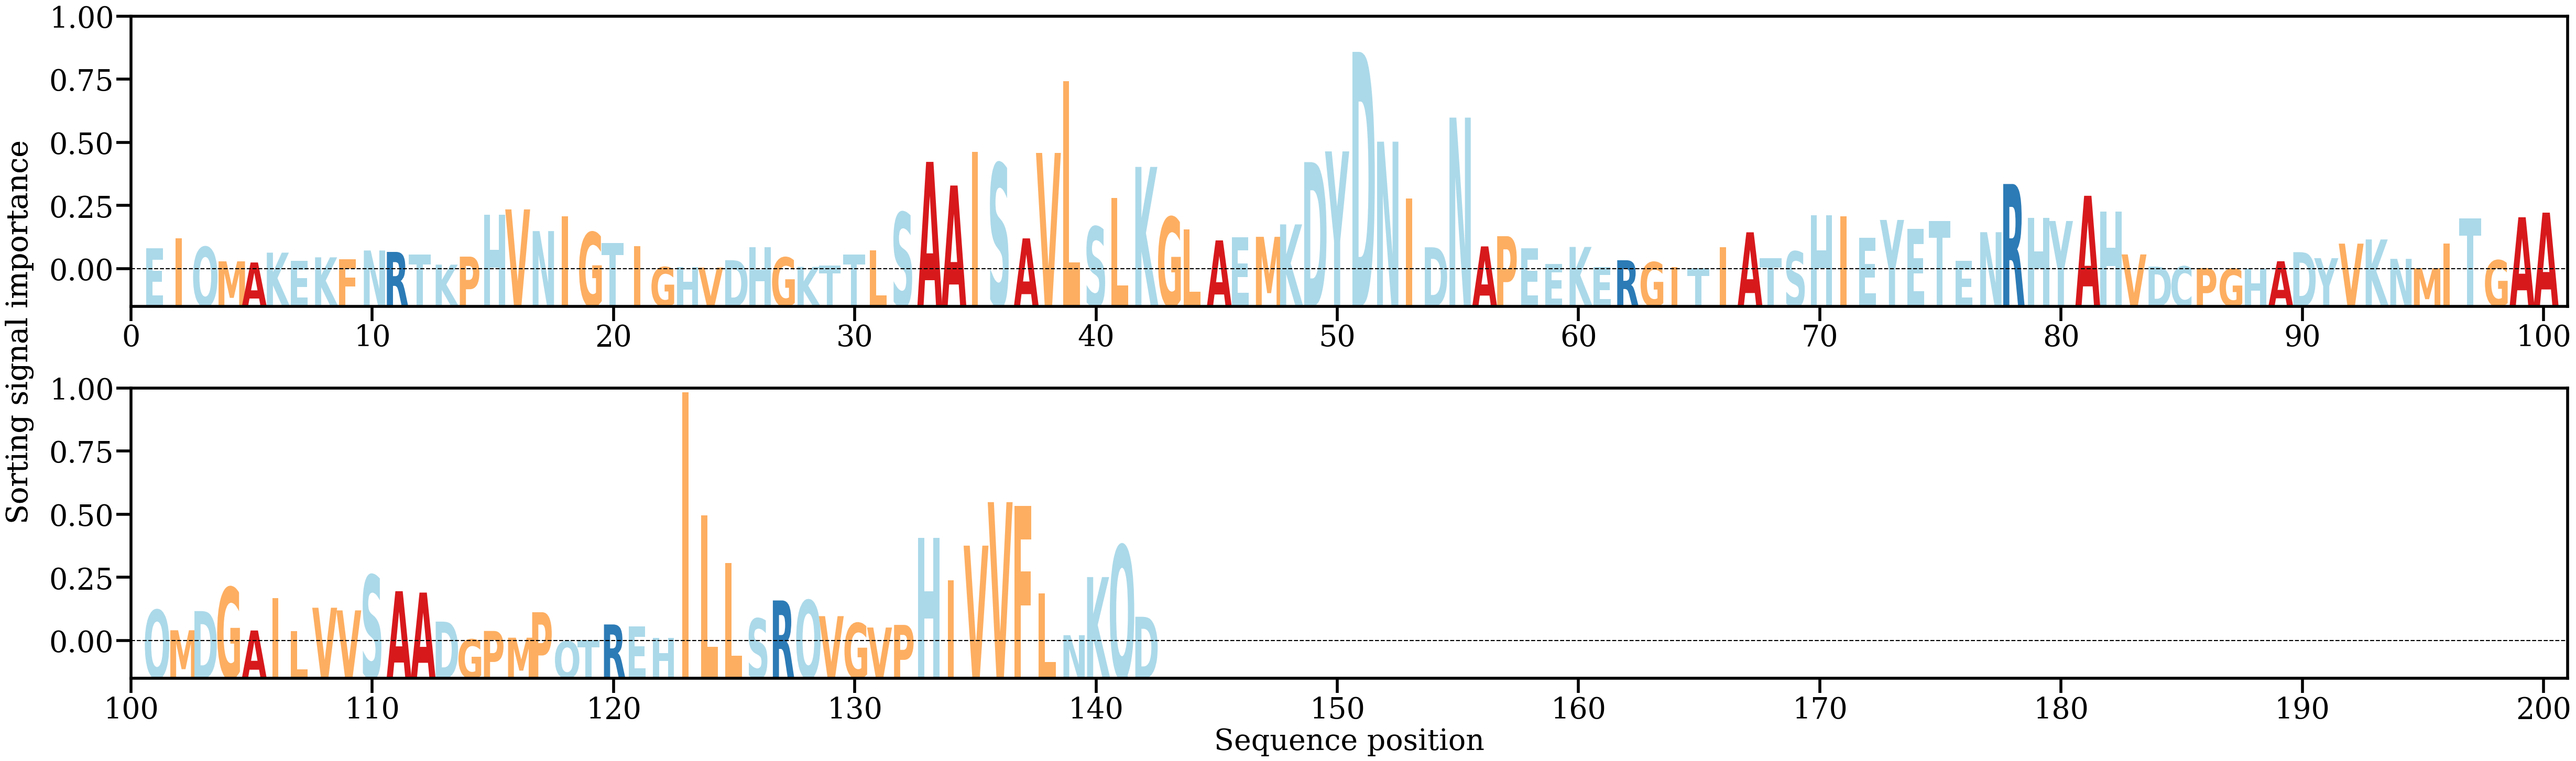

The table this chart was drawn from, first rows:
AA, Alpha
E, [0.00365089]
I, [0.00539099]
Q, [0.00389369]
M, [0.00139025]
A, [0.00119016]
K, [0.00290146]
E, [0.0014571]
K, [0.00208656]
F, [0.00171905]
N, [0.00327609]
R, [0.00302609]
T, [0.00257156]
K, [0.00081373]
P, [0.00220975]
H, [0.00949065]
V, [0.01041504]
N, [0.00664717]
I, [0.00923481]
G, [0.00643791]
T, [0.00459773]
I, [0.00398581]
G, [0.00039077]
H, [0.00042843]
V, [0.00030829]
D, [0.00158671]
H, [0.00388065]
G, [0.00206947]
K, [0.00042646]
T, [0.00066431]
T, [0.00260168]
L, [0.00333774]
S, [0.0098873]
A, [0.01867232]
A, [0.01456246]
I, [0.02041539]
S, [0.01838677]
A, [0.00538056]
V, [0.02022489]
L, [0.03270632]
S, [0.00740536]
L, [0.01236109]
K, [0.01779649]
G, [0.00907768]
L, [0.00690463]
A, [0.00502973]
E, [0.00561136]
M, [0.00565079]
K, [0.00781198]
D, [0.01863056]
Y, [0.02049421]
D, [0.03777942]
N, [0.0221823]
I, [0.01231715]
D, [0.00383511]
N, [0.02636187]
A, [0.00398594]
P, [0.00575908]
E, [0.00364995]
E, [0.00090992]
K, [0.00388907]
... 82 more rows
